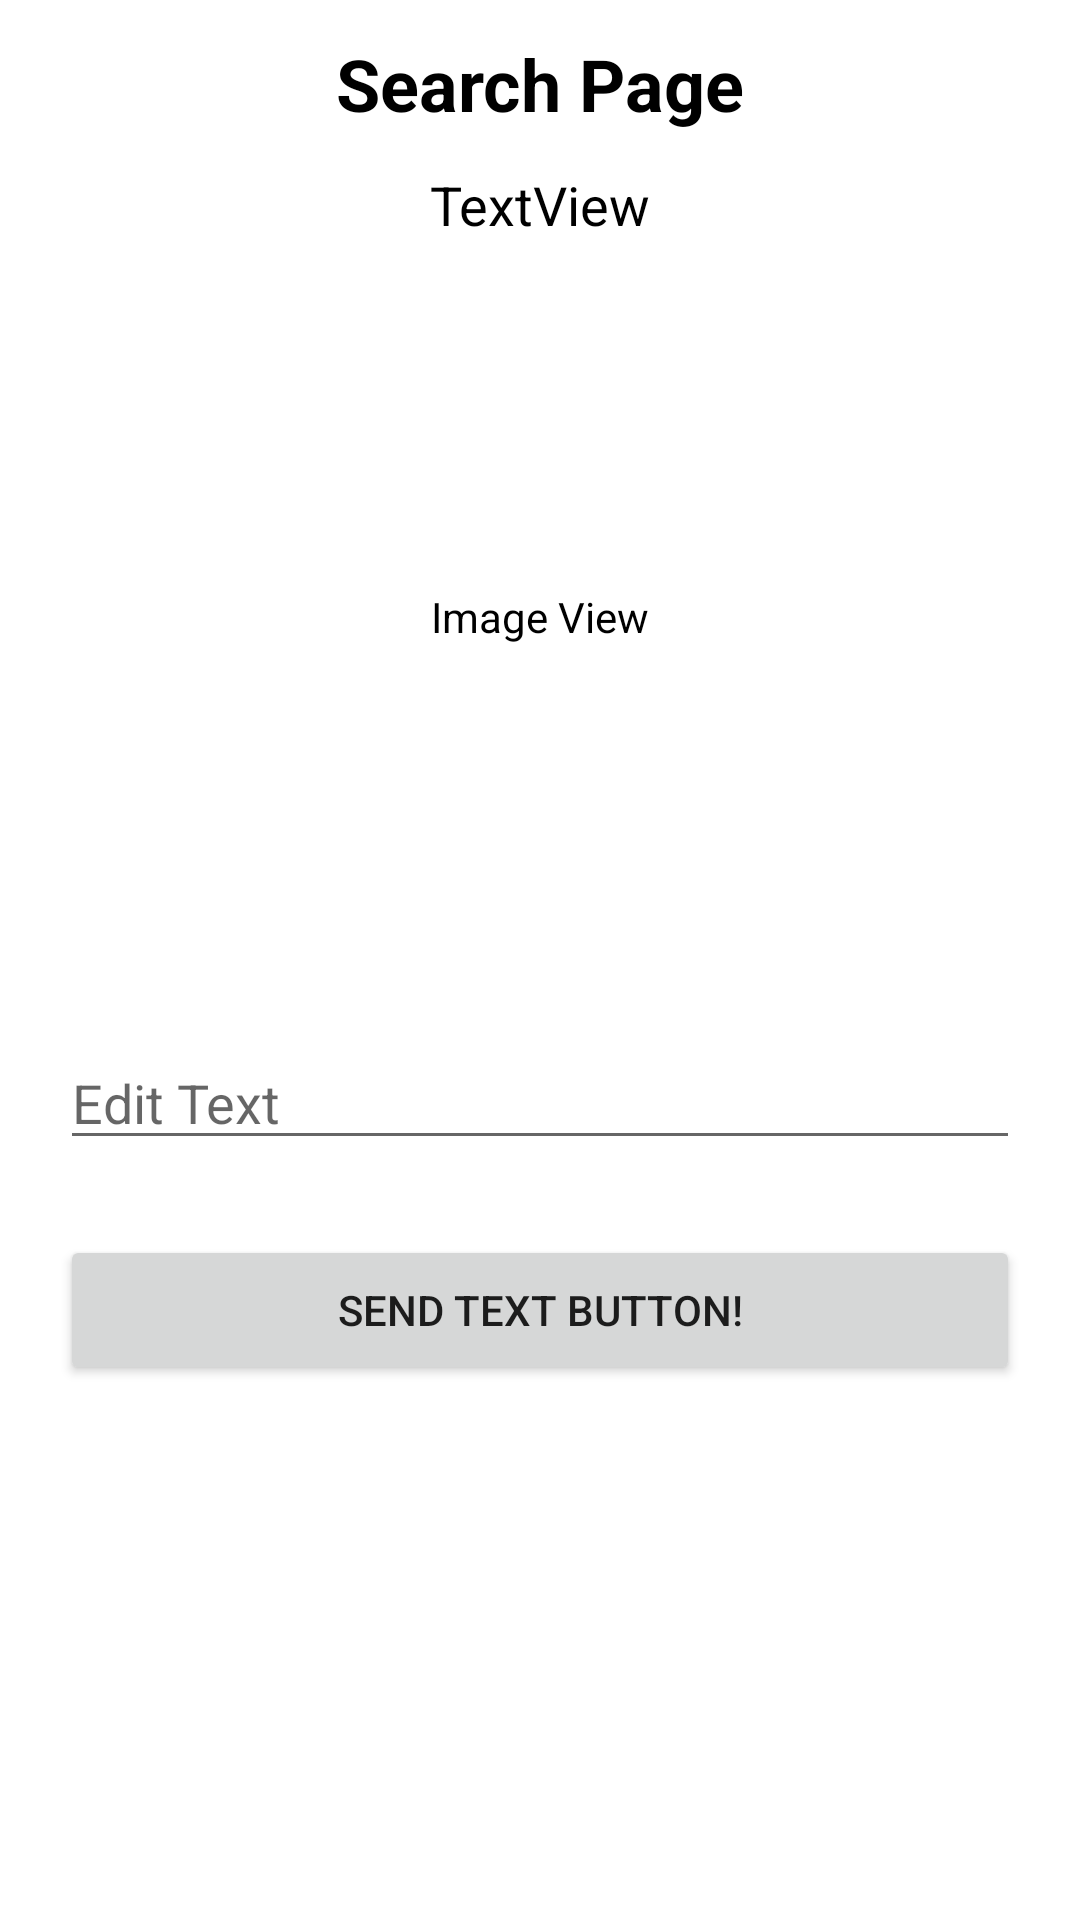

The Android layout XML behind this screen, and the referenced resources:
<!-- AndroidManifest.xml: application theme Theme.GetCRMAndroid -->
<!-- res/layout/fragment_search.xml -->
<?xml version="1.0" encoding="utf-8"?>
<androidx.constraintlayout.widget.ConstraintLayout xmlns:android="http://schemas.android.com/apk/res/android"
    xmlns:app="http://schemas.android.com/apk/res-auto"
    xmlns:tools="http://schemas.android.com/tools"
    android:layout_width="match_parent"
    android:layout_height="match_parent"
    android:background="@color/white">


    <Toolbar
        android:id="@+id/toolbar"
        android:layout_width="match_parent"
        android:layout_height="wrap_content"
        app:layout_constraintTop_toTopOf="parent">

        <TextView
            android:layout_width="wrap_content"
            android:layout_height="wrap_content"
            android:layout_gravity="center"
            android:text="Search Page"
            android:textColor="@color/black"
            android:textSize="24sp"
            android:textStyle="bold" />
    </Toolbar>

    <androidx.core.widget.NestedScrollView
        android:layout_width="match_parent"
        android:layout_height="0dp"
        app:layout_constraintBottom_toBottomOf="parent"
        app:layout_constraintTop_toBottomOf="@+id/toolbar">

        <androidx.constraintlayout.widget.ConstraintLayout
            android:layout_width="match_parent"
            android:layout_height="match_parent">

            <TextView
                android:id="@+id/textView"
                android:layout_width="match_parent"
                android:layout_height="wrap_content"
                android:layout_marginHorizontal="20dp"
                android:gravity="center"
                android:text="TextView"
                android:textColor="@color/black"
                android:textSize="18sp"
                app:layout_constraintTop_toTopOf="parent" />

            <ImageView
                android:id="@+id/imageView"
                android:layout_width="200dp"
                android:layout_height="200dp"
                android:layout_marginTop="25dp"
                android:background="@color/gray"
                app:layout_constraintEnd_toEndOf="parent"
                app:layout_constraintStart_toStartOf="parent"
                app:layout_constraintTop_toBottomOf="@+id/textView" />

            <TextView
                android:layout_width="wrap_content"
                android:layout_height="wrap_content"
                android:text="Image View"
                android:textColor="@color/black"
                app:layout_constraintBottom_toBottomOf="@+id/imageView"
                app:layout_constraintEnd_toEndOf="@+id/imageView"
                app:layout_constraintStart_toStartOf="@+id/imageView"
                app:layout_constraintTop_toTopOf="@+id/imageView" />

            <EditText
                android:id="@+id/editText"
                android:layout_width="match_parent"
                android:layout_height="wrap_content"
                android:layout_marginHorizontal="20dp"
                android:layout_marginTop="40dp"
                android:hint="Edit Text"
                app:layout_constraintTop_toBottomOf="@+id/imageView"
                tools:layout_editor_absoluteX="20dp" />

            <Button
                android:id="@+id/search_by_name_button"
                android:layout_width="match_parent"
                android:layout_height="wrap_content"
                android:layout_marginHorizontal="20sp"
                android:layout_marginTop="25dp"
                android:minHeight="50dp"
                android:text="Send text button!"
                app:layout_constraintEnd_toEndOf="parent"
                app:layout_constraintStart_toStartOf="parent"
                app:layout_constraintTop_toBottomOf="@+id/editText" />
        </androidx.constraintlayout.widget.ConstraintLayout>
    </androidx.core.widget.NestedScrollView>
</androidx.constraintlayout.widget.ConstraintLayout>
<!-- resources referenced by this layout -->
<resources>
  <style name="Theme.GetCRMAndroid" parent="Theme.MaterialComponents.Light.NoActionBar">
          
          <item name="colorPrimary">@color/purple_500</item>
          <item name="colorPrimaryVariant">@color/purple_700</item>
          <item name="colorOnPrimary">@color/white</item>
          
          <item name="colorSecondary">@color/teal_200</item>
          <item name="colorSecondaryVariant">@color/teal_700</item>
          <item name="colorOnSecondary">@color/black</item>
          
          <item name="android:statusBarColor">?attr/colorPrimaryVariant</item>
          
      </style>
  <!-- not gathered from this repository: default colours our renderer supplied (Android Studio template values) -->
  <color name="purple_500">#FF6200EE</color>
  <color name="purple_700">#FF3700B3</color>
  <color name="teal_200">#FF03DAC5</color>
  <color name="teal_700">#FF018786</color>
  <color name="black">#FF000000</color>
  <color name="white">#FFFFFFFF</color>
</resources>
